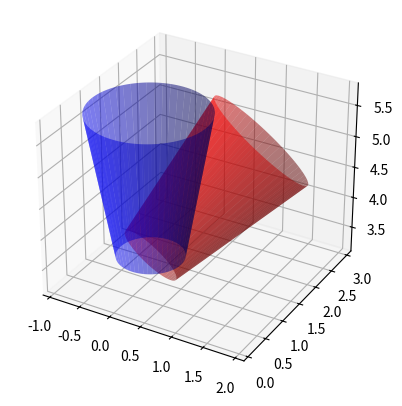

Write Python code to recreate this figure.
import numpy as np
import scipy as sp
import matplotlib.pyplot as plt
from mpl_toolkits.mplot3d import Axes3D


class Frustum:
    """ A class to represent a conical frustum """

    def __init__(self,
                    r1: float,
                    c: tuple[float, float, float],
                    h: float,
                    a: float,
                    v: tuple[float, float, float] = (1.0, 1.0, 1.0),
                    npts: int = 200,
                ) -> None:
        self._r1: float = r1
        self._c: tuple[float, float, float] = c
        self._h: float = h
        self._a: float = a
        self._v: tuple[float, float, float] = v
        self._npts: int = npts
        self._x, self._y, self._z = self.create_frustum()

    # ==========================================================================
    @property
    def r1(self) -> float:
        return self._r1

    @r1.setter
    def r1(self, r1: float) -> None:
        self._r1 = r1
    # ==========================================================================

    # ==========================================================================
    @property
    def c(self) -> tuple[float, float, float]:
        return self._c

    @c.setter
    def c(self, c: tuple[float, float, float]) -> None:
        self._c = c
    # ==========================================================================

    # ==========================================================================
    @property
    def h(self) -> float:
        return self._h

    @h.setter
    def h(self, h: float) -> None:
        self._h = h
    # ==========================================================================

    # ==========================================================================
    @property
    def a(self) -> float:
        return self._a

    @a.setter
    def a(self, a: float) -> None:
        self._a = a
    # ==========================================================================

    # ==========================================================================
    @property
    def v(self) -> tuple[float, float, float]:
        return self._v

    @v.setter
    def v(self, v: tuple[float, float, float]) -> None:
        self._v = v
    # ==========================================================================

    # ==========================================================================
    @property
    def npts(self) -> int:
        return self._npts

    @npts.setter
    def npts(self, npts: int) -> None:
        self._npts = npts
    # ==========================================================================

    # ==========================================================================
    @property
    def x(self) -> np.ndarray:
        return self._x

    @x.setter
    def x(self, x: np.ndarray) -> None:
        self._x = x
    # ==========================================================================

    # ==========================================================================
    @property
    def y(self) -> np.ndarray:
        return self._y

    @y.setter
    def y(self, y: np.ndarray) -> None:
        self._y = y
    # ==========================================================================

    # ==========================================================================
    @property
    def z(self) -> np.ndarray:
        return self._z

    @z.setter
    def z(self, z: np.ndarray) -> None:
        self._z = z
    # ==========================================================================

    # ==========================================================================
    def create_frustum(self) -> tuple[np.ndarray, np.ndarray, np.ndarray]:
        # Create the base of the frustum
        theta = np.linspace(0.0, 2.0 * np.pi, self.npts)
        x = self.c[0] + self.r1 * np.cos(theta)
        y = self.c[1] + self.r1 * np.sin(theta)
        z = self.c[2] + np.zeros_like(x)

        # Calculate the radius of the top of the frustum based on the opening angle
        r2 = self.r1 + self.h * np.tan(self.a)

        # Create the top of the frustum
        x2 = self.c[0] + r2 * np.cos(theta)
        y2 = self.c[1] + r2 * np.sin(theta)
        z2 = self.c[2] + h * np.ones_like(x2)

        # Combine the coordinates
        x = np.append(x, x2)
        y = np.append(y, y2)
        z = np.append(z, z2)

        # Reshape the arrays into 2D arrays for plot_surface
        x = x.reshape((2, self.npts))
        y = y.reshape((2, self.npts))
        z = z.reshape((2, self.npts))

        return x, y, z
    # ==========================================================================

    # ==========================================================================
    def orient_frustum(self) -> tuple[np.ndarray, np.ndarray, np.ndarray]:
        # Normalize the vector
        self.v = np.array(self.v) / np.linalg.norm(self.v)

        # Rotate the points to align with the vector v
        # Calculate the rotation vector and angle
        zaxis = [0.0, 0.0, 1.0]
        rot_vector = np.cross(zaxis, self.v)
        rot_angle = np.arccos(np.dot(zaxis, self.v))
        rotation = sp.spatial.transform.Rotation.from_rotvec(rot_angle * rot_vector)
        self.x = np.ravel(self.x) - self.c[0]
        self.y = np.ravel(self.y) - self.c[1]
        self.z = np.ravel(self.z) - self.c[2]
        points = rotation.apply(np.column_stack((self.x, self.y, self.z)))

        # Split the points back into x, y, z
        self.x = points[:, 0] + self.c[0]
        self.y = points[:, 1] + self.c[1]
        self.z = points[:, 2] + self.c[2]

        # Reshape the arrays into 2D arrays for plot_surface
        self.x = self.x.reshape((2, self.npts))
        self.y = self.y.reshape((2, self.npts))
        self.z = self.z.reshape((2, self.npts))
    # ==========================================================================




if __name__ == "__main__":
    cf = (0.0, 1.0, 3.5)
    r1 = .5
    alpha = np.pi / 18
    h = 2.3

    frustum = Frustum(r1 = r1, c = cf, h = h, a = alpha)

    fig = plt.figure()
    ax = fig.add_subplot(111, projection = "3d")
    ax.plot_surface(frustum.x, frustum.y, frustum.z, color = 'b', alpha = 0.5)
    frustum.v = (1.0, 1.0, 1.0)
    frustum.orient_frustum()
    ax.plot_surface(frustum.x, frustum.y, frustum.z, color = 'r', alpha = 0.5)
    ax.set_aspect('equal')
    plt.show()